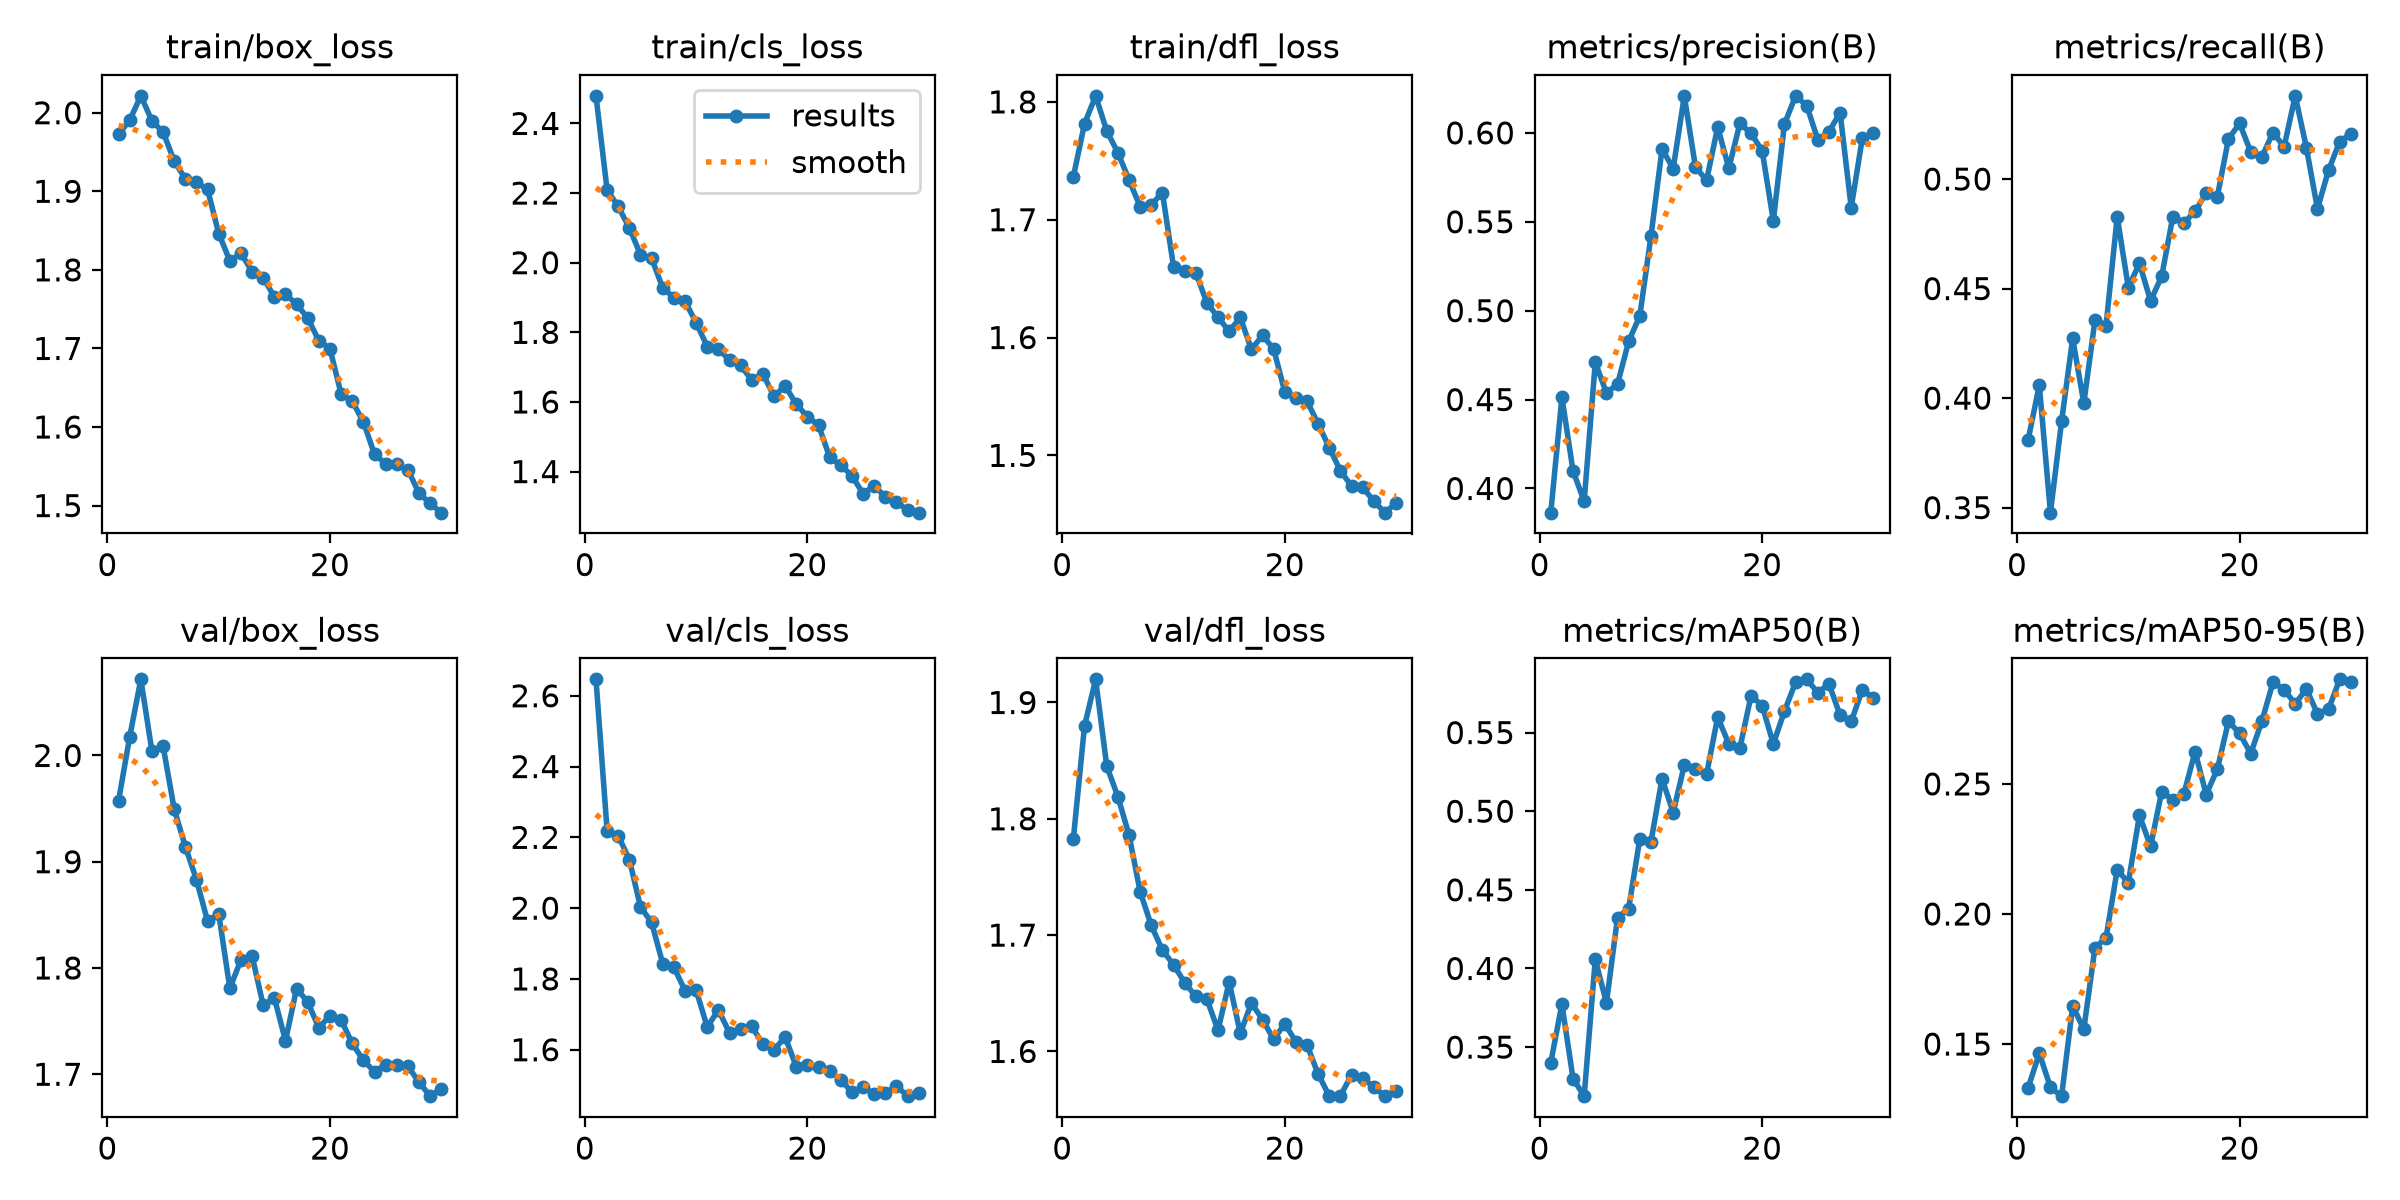

Source data for this figure (header and first rows):
epoch, time, train/box_loss, train/cls_loss, train/dfl_loss, metrics/precision(B), metrics/recall(B), metrics/mAP50(B), metrics/mAP50-95(B), val/box_loss, val/cls_loss, val/dfl_loss, lr/pg0, lr/pg1, lr/pg2
1, 256.3, 1.973, 2.479, 1.737, 0.3864, 0.3811, 0.3402, 0.1332, 1.957, 2.646, 1.783, 0.0006653, 0.0006653, 0.0006653
2, 455.1, 1.99, 2.209, 1.781, 0.4513, 0.4059, 0.3773, 0.1464, 2.018, 2.219, 1.88, 0.001288, 0.001288, 0.001288
3, 671.2, 2.021, 2.162, 1.805, 0.4099, 0.3477, 0.33, 0.1334, 2.072, 2.204, 1.92, 0.001867, 0.001867, 0.001867
4, 861.6, 1.99, 2.1, 1.775, 0.3927, 0.3893, 0.3188, 0.13, 2.004, 2.137, 1.845, 0.001802, 0.001802, 0.001802
5, 1085, 1.975, 2.023, 1.757, 0.4709, 0.4272, 0.4058, 0.1646, 2.009, 2.003, 1.819, 0.001736, 0.001736, 0.001736
6, 1322, 1.939, 2.012, 1.734, 0.4538, 0.3976, 0.3781, 0.1557, 1.949, 1.96, 1.786, 0.00167, 0.00167, 0.00167
7, 1521, 1.916, 1.928, 1.711, 0.4587, 0.4355, 0.4324, 0.187, 1.914, 1.843, 1.737, 0.001604, 0.001604, 0.001604
8, 1716, 1.911, 1.9, 1.713, 0.4827, 0.4331, 0.438, 0.1909, 1.883, 1.833, 1.708, 0.001538, 0.001538, 0.001538
9, 1914, 1.902, 1.889, 1.723, 0.497, 0.4828, 0.4825, 0.217, 1.844, 1.767, 1.687, 0.001472, 0.001472, 0.001472
10, 2113, 1.846, 1.828, 1.66, 0.5417, 0.4505, 0.4804, 0.212, 1.851, 1.768, 1.675, 0.001406, 0.001406, 0.001406
11, 2311, 1.811, 1.759, 1.657, 0.591, 0.4615, 0.5208, 0.2379, 1.781, 1.664, 1.659, 0.00134, 0.00134, 0.00134
12, 2571, 1.821, 1.751, 1.655, 0.5799, 0.4444, 0.4991, 0.226, 1.808, 1.713, 1.647, 0.001274, 0.001274, 0.001274
13, 2770, 1.798, 1.721, 1.629, 0.6207, 0.4556, 0.5294, 0.247, 1.811, 1.648, 1.645, 0.001208, 0.001208, 0.001208
14, 2986, 1.79, 1.705, 1.617, 0.5809, 0.4828, 0.5267, 0.244, 1.765, 1.658, 1.618, 0.001142, 0.001142, 0.001142
15, 3184, 1.765, 1.663, 1.605, 0.5732, 0.4801, 0.5235, 0.2463, 1.772, 1.666, 1.66, 0.001076, 0.001076, 0.001076
16, 3383, 1.769, 1.68, 1.617, 0.6033, 0.4852, 0.5598, 0.2624, 1.731, 1.616, 1.616, 0.00101, 0.00101, 0.00101
17, 3582, 1.756, 1.617, 1.59, 0.5801, 0.4937, 0.5428, 0.2459, 1.781, 1.6, 1.642, 0.000944, 0.000944, 0.000944
18, 3779, 1.739, 1.646, 1.602, 0.6054, 0.492, 0.5403, 0.2557, 1.768, 1.636, 1.627, 0.000878, 0.000878, 0.000878
19, 3980, 1.71, 1.594, 1.59, 0.5998, 0.5183, 0.5734, 0.2741, 1.744, 1.552, 1.61, 0.000812, 0.000812, 0.000812
20, 4180, 1.7, 1.558, 1.554, 0.5899, 0.5254, 0.5671, 0.2694, 1.755, 1.558, 1.624, 0.000746, 0.000746, 0.000746
21, 4424, 1.642, 1.534, 1.549, 0.5505, 0.5124, 0.5428, 0.2617, 1.751, 1.551, 1.608, 0.00068, 0.00068, 0.00068
22, 4711, 1.633, 1.442, 1.546, 0.6049, 0.5101, 0.5636, 0.2741, 1.729, 1.539, 1.606, 0.000614, 0.000614, 0.000614
23, 12233, 1.607, 1.418, 1.527, 0.6208, 0.5212, 0.5819, 0.289, 1.713, 1.514, 1.58, 0.000548, 0.000548, 0.000548
24, 12426, 1.565, 1.389, 1.507, 0.6154, 0.5148, 0.5839, 0.2863, 1.702, 1.481, 1.562, 0.000482, 0.000482, 0.000482
25, 12641, 1.554, 1.337, 1.487, 0.5961, 0.538, 0.5754, 0.2808, 1.709, 1.494, 1.562, 0.000416, 0.000416, 0.000416
26, 12836, 1.552, 1.359, 1.474, 0.6007, 0.5144, 0.581, 0.2865, 1.709, 1.476, 1.58, 0.00035, 0.00035, 0.00035
27, 13045, 1.546, 1.328, 1.473, 0.6114, 0.4864, 0.561, 0.277, 1.707, 1.477, 1.577, 0.000284, 0.000284, 0.000284
28, 13242, 1.516, 1.312, 1.461, 0.558, 0.5041, 0.5571, 0.2788, 1.693, 1.498, 1.569, 0.000218, 0.000218, 0.000218
29, 13439, 1.503, 1.289, 1.451, 0.5971, 0.5172, 0.5773, 0.2902, 1.679, 1.469, 1.562, 0.000152, 0.000152, 0.000152
30, 13646, 1.491, 1.282, 1.46, 0.5998, 0.5207, 0.5721, 0.289, 1.686, 1.476, 1.566, 8.6e-05, 8.6e-05, 8.6e-05
